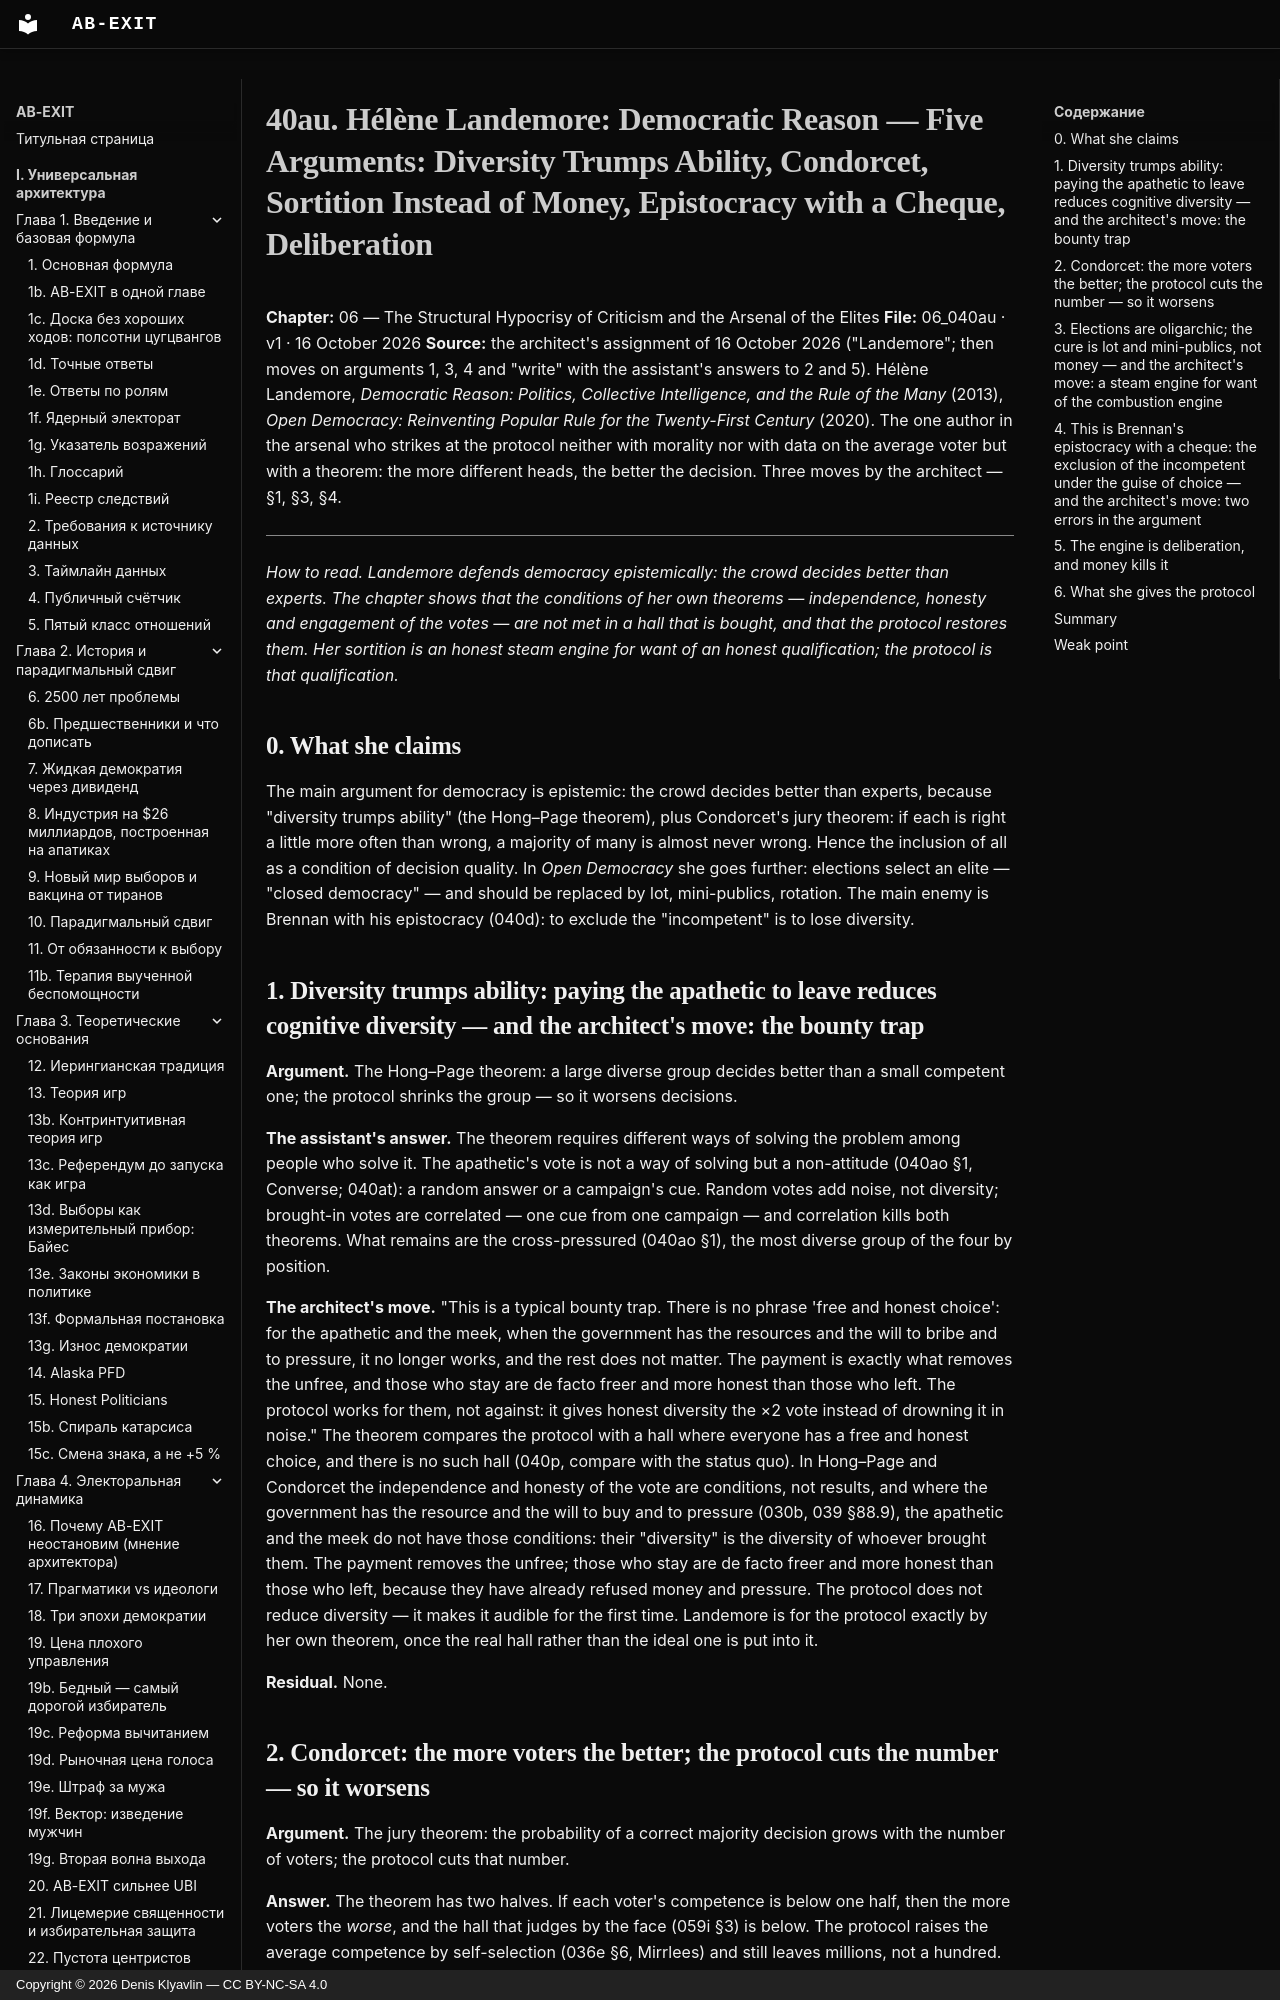

repository: Denis-Kliavlin/ab-exit · page: 06-critique-arsenal/040au-landemore.en/index.html · generator: mkdocs · copyright: Copyright © 2026 Denis Klyavlin — CC BY-NC-SA 4.0

# 40au. Hélène Landemore: Democratic Reason — Five Arguments: Diversity Trumps Ability, Condorcet, Sortition Instead of Money, Epistocracy with a Cheque, Deliberation

**Chapter:** 06 — The Structural Hypocrisy of Criticism and the Arsenal of the Elites
**File:** 06_040au · v1 · 16 October 2026
**Source:** the architect's assignment of 16 October 2026 ("Landemore"; then moves on arguments 1, 3, 4 and "write" with the assistant's answers to 2 and 5). Hélène Landemore, *Democratic Reason: Politics, Collective Intelligence, and the Rule of the Many* (2013), *Open Democracy: Reinventing Popular Rule for the Twenty-First Century* (2020). The one author in the arsenal who strikes at the protocol neither with morality nor with data on the average voter but with a theorem: the more different heads, the better the decision. Three moves by the architect — §1, §3, §4.

---

*How to read. Landemore defends democracy epistemically: the crowd decides better than experts. The chapter shows that the conditions of her own theorems — independence, honesty and engagement of the votes — are not met in a hall that is bought, and that the protocol restores them. Her sortition is an honest steam engine for want of an honest qualification; the protocol is that qualification.*

## 0. What she claims

The main argument for democracy is epistemic: the crowd decides better than experts, because "diversity trumps ability" (the Hong–Page theorem), plus Condorcet's jury theorem: if each is right a little more often than wrong, a majority of many is almost never wrong. Hence the inclusion of all as a condition of decision quality. In *Open Democracy* she goes further: elections select an elite — "closed democracy" — and should be replaced by lot, mini-publics, rotation. The main enemy is Brennan with his epistocracy (040d): to exclude the "incompetent" is to lose diversity.
